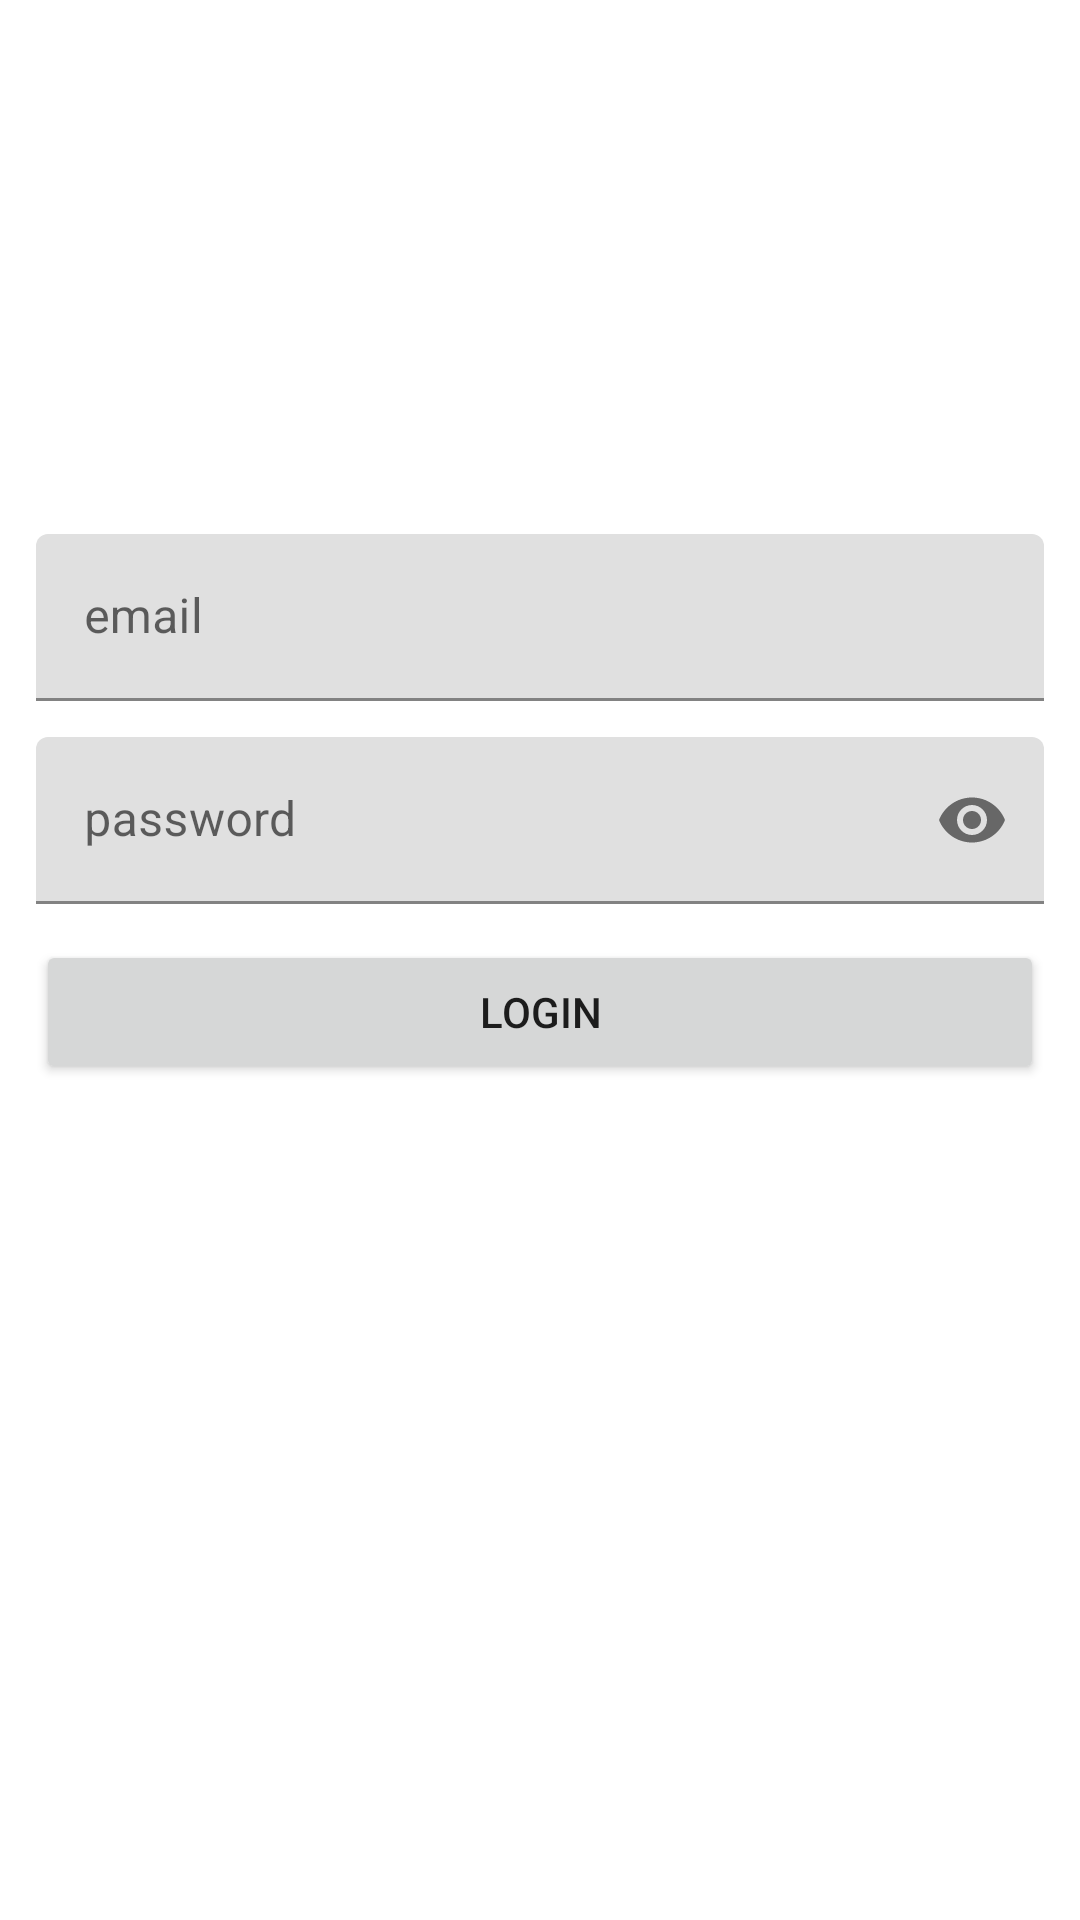

This screen was rendered from an Android layout file. Write that file and the resources it references.
<!-- AndroidManifest.xml: application theme Theme.PrivateLeassonApp -->
<!-- res/layout/activity_login.xml -->
<?xml version="1.0" encoding="utf-8"?>
<LinearLayout
    xmlns:android="http://schemas.android.com/apk/res/android"
    xmlns:app="http://schemas.android.com/apk/res-auto"
    xmlns:tools="http://schemas.android.com/tools"
    android:layout_width="match_parent"
    android:layout_height="match_parent"
    tools:context=".StudentRegisterActivity"
    android:orientation="vertical">

    <ImageView
        android:layout_width="match_parent"
        android:layout_height="146dp"
        android:layout_marginTop="20dp"
        android:src="@drawable/ic_education" />

    <com.google.android.material.textfield.TextInputLayout
        android:layout_width="match_parent"
        android:layout_height="wrap_content"
        android:hint="@string/Email"
        android:layout_marginRight="12dp"
        android:layout_marginLeft="12dp"
        android:layout_marginTop="12dp"
        >

        <EditText
            android:id="@+id/login_TXT_Email"
            android:layout_width="match_parent"
            android:layout_height="wrap_content"
            android:inputType="textEmailAddress"/>

    </com.google.android.material.textfield.TextInputLayout>


    <com.google.android.material.textfield.TextInputLayout

        android:layout_width="match_parent"
        android:layout_height="wrap_content"
        android:hint="@string/password"
        android:layout_marginRight="12dp"
        android:layout_marginLeft="12dp"
        android:layout_marginTop="12dp"
        app:passwordToggleEnabled="true">

        <EditText
            android:id="@+id/login_TXT_password"
            android:layout_width="match_parent"
            android:layout_height="wrap_content"
            android:inputType="textPassword"/>

    </com.google.android.material.textfield.TextInputLayout>

    <Button
        android:id="@+id/login_BTN_Login"
        android:layout_width="match_parent"
        android:layout_height="wrap_content"
        android:text="Login"
        android:layout_margin="12dp"/>

</LinearLayout>
<!-- resources referenced by this layout -->
<resources>
  <string name="Email">email</string>
  <string name="password">password</string>
  <style name="Theme.PrivateLeassonApp" parent="Theme.MaterialComponents.DayNight.DarkActionBar">
          
          <item name="colorPrimary">@color/purple_500</item>
          <item name="colorPrimaryVariant">@color/purple_700</item>
          <item name="colorOnPrimary">@color/white</item>
          
          <item name="colorSecondary">@color/teal_200</item>
          <item name="colorSecondaryVariant">@color/teal_700</item>
          <item name="colorOnSecondary">@color/black</item>
          
          <item name="android:statusBarColor">?attr/colorPrimaryVariant</item>
          
      </style>
  <!-- not gathered from this repository: default colours our renderer supplied (Android Studio template values) -->
  <color name="purple_500">#FF6200EE</color>
  <color name="purple_700">#FF3700B3</color>
  <color name="teal_200">#FF03DAC5</color>
  <color name="teal_700">#FF018786</color>
  <color name="black">#FF000000</color>
  <color name="white">#FFFFFFFF</color>
</resources>
